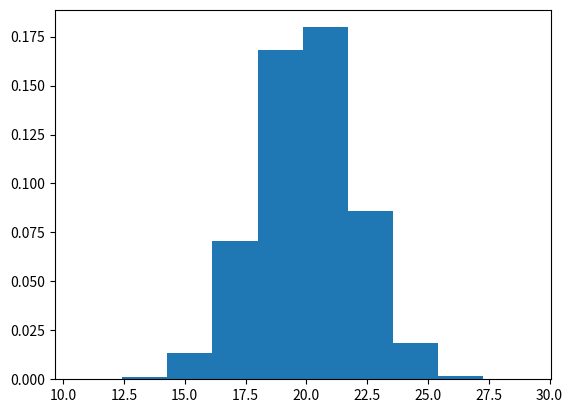

The matplotlib source for this figure: (Note: this script raises an exception after producing the figure.)
#!/usr/bin/env python3
# -*- coding: utf-8 -*-
"""
Created on Fri Dec  4 21:36:08 2020

@author: yueyuangao
"""
import numpy as np

def prime(n):
    if n ==2:
        return 1
    diviser = int(np.sqrt(n))+1    
    #print (diviser)
    for i in range(2,diviser+1):
        if n % i ==0:
            return 0
    
    return 1   

def prime_factor_3(n):
    if n < 3:
        print ("n is small")
        return 1
    else :
        diviser = int(n/2)  
        #print (diviser)
        for i in range(2,diviser+1):
            if prime(i)==1 and n % i ==0:
                n =n/i
                print ([i,n])
                if i>n:
                    break
                
def sum_prime_10(n):
    summation =0
    for i in range (2,n+1):
        if prime(i) == 1:
            summation+=i
    print(summation)
    return summation

#########################################
import matplotlib.pyplot as plt
rg =np.random.default_rng()
rg.normal(20,2,1)
N=1000000
sample_question = rg.normal(20,2,N)
plt.hist(sample_question,density=1)
sum_1 =0
sum_2 =0
for i in range(0,N):
    if sample_question[i]<19.5:
        sum_1 +=1
    if sample_question[i]<22 and sample_question[i]>20:
        sum_2 +=1
print ([sum_1, sum_1/N])
print ([sum_2, sum_2/N])

###########################################
def Fibonacci_2(i_place):
    a1=1
    a2=2
    for i in range(2,i_place):
        a1, a2 = a2, a1+a2
    
    return a2    

summ=2
sum_track = np.array([])
np.append(sum_track,1)
i =3
while Fibonacci_2(i) <= 4000000:
    print(Fibonacci_2(i))
    if Fibonacci_2(i)%2 ==0:
        summ += Fibonacci_2(i)
        sum_track=np.append(sum_track, summ)
    i=i+1

print(summ)
print(i)


if __name__ == '__main__':
    n = int(input().strip())
    print (n)
    
if __name__ == '__main__':
    n = int(input())
    for i in range(1,n):
        print(i*i)
        
        
        
def is_leap(year):
    leap = False
    if year % 100 ==0:
        if year % 400 == 0:
            leap =True
    else:
        if year % 4 ==0:
            leap = True
    # Write your logic here
    
    return leap



arr = list(map(int, input().rstrip().split())) 
